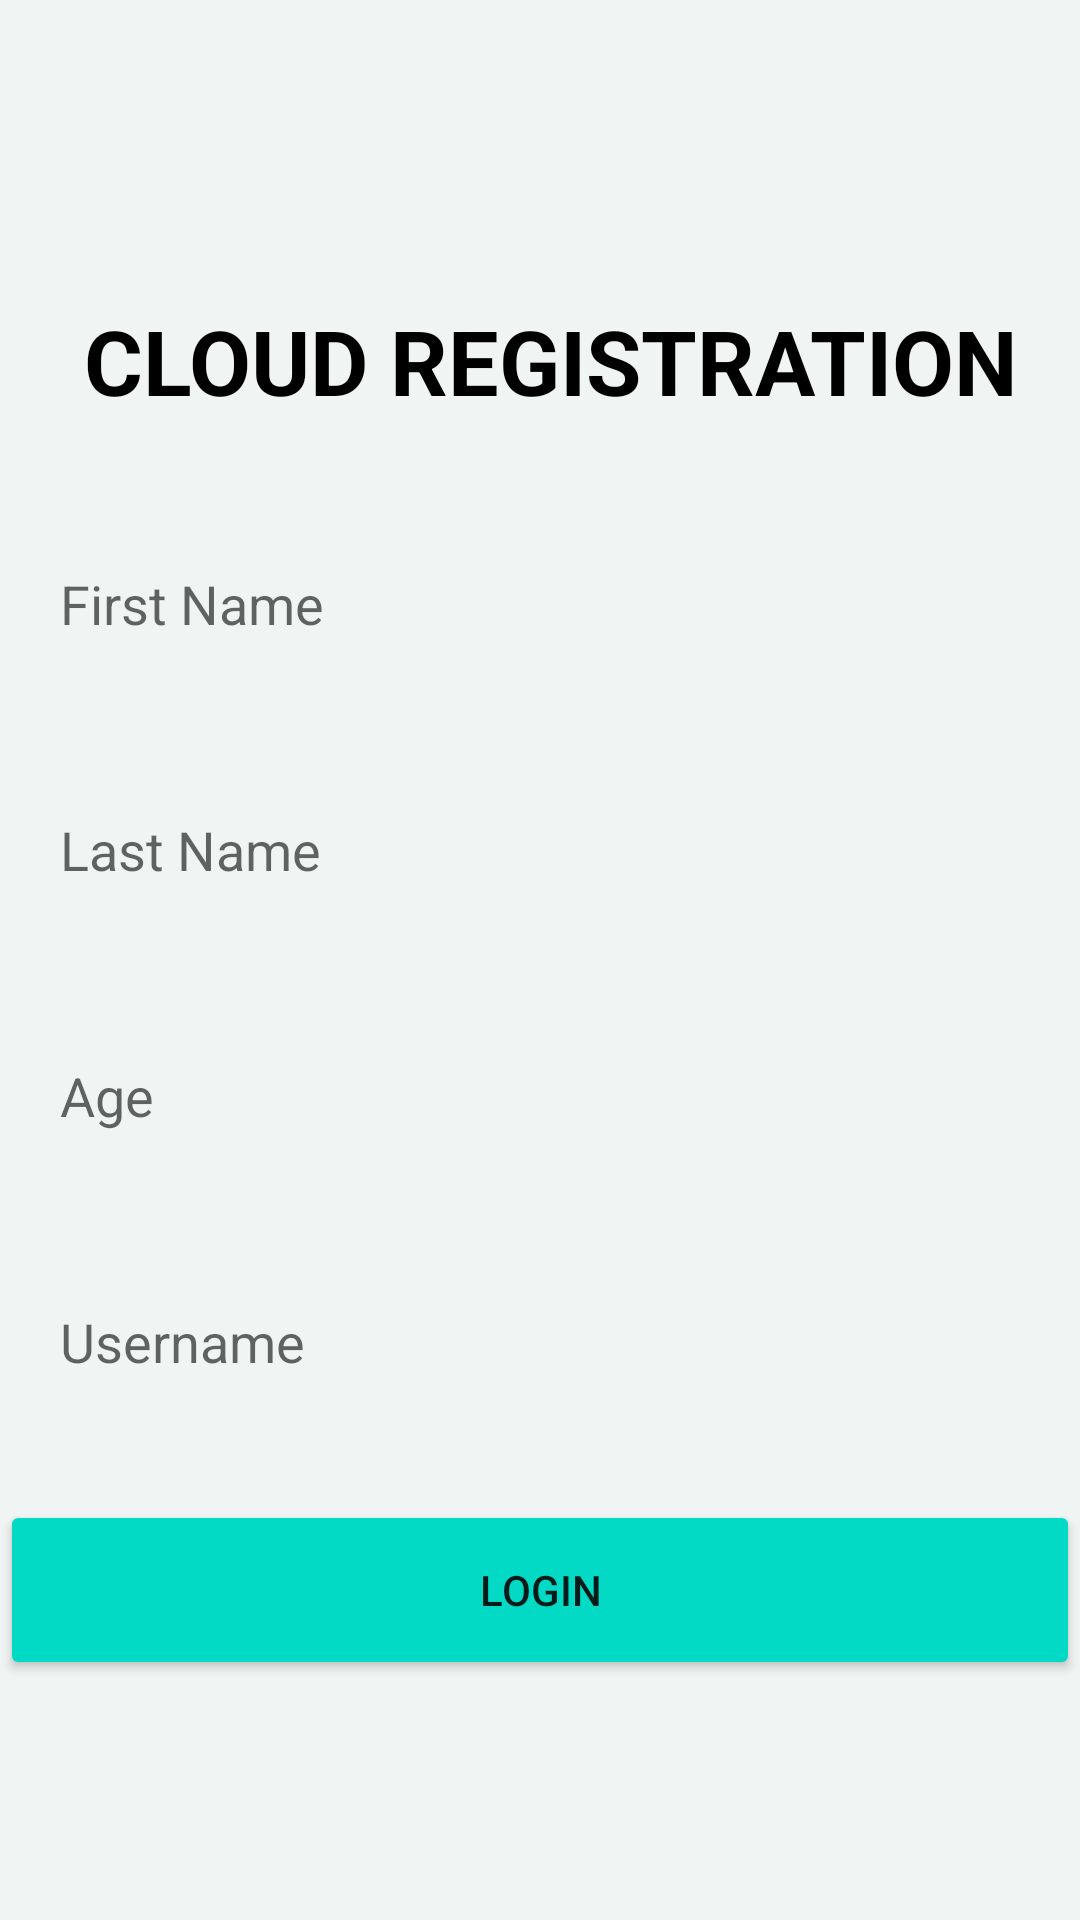

This screen was rendered from an Android layout file. Write that file and the resources it references.
<!-- AndroidManifest.xml: application theme Theme.RealTimeFirebaseData -->
<!-- res/layout/actvity_create_cloud.xml -->
<?xml version="1.0" encoding="utf-8"?>
<ScrollView xmlns:android="http://schemas.android.com/apk/res/android"
    xmlns:app="http://schemas.android.com/apk/res-auto"
    xmlns:tools="http://schemas.android.com/tools"
    android:layout_width="match_parent"
    android:layout_height="match_parent"
    android:background="@color/background"
    tools:context=".firestore.CreateCloudDataActivity">

    <androidx.constraintlayout.widget.ConstraintLayout
        android:layout_width="match_parent"
        android:layout_height="match_parent">

        <ImageView
            android:id="@+id/imageView"
            android:layout_width="wrap_content"
            android:layout_height="wrap_content"
            android:src="@drawable/shape"
            app:layout_constraintStart_toStartOf="parent"
            app:layout_constraintTop_toTopOf="parent" />


        <TextView
            android:id="@+id/textView2"
            android:layout_width="wrap_content"
            android:layout_height="wrap_content"
            android:layout_marginTop="100dp"
            android:text=" CLOUD REGISTRATION"
            android:textColor="@color/black"
            android:textSize="30sp"
            android:textStyle="bold"
            app:layout_constraintEnd_toEndOf="parent"
            app:layout_constraintHorizontal_bias="0.497"
            app:layout_constraintStart_toStartOf="parent"
            app:layout_constraintTop_toTopOf="parent" />

        <EditText
            android:id="@+id/firstName"
            android:layout_width="360dp"
            android:layout_height="50dp"
            android:layout_marginTop="36dp"
            android:background="@drawable/input"
            android:hint="First Name"
            android:paddingLeft="20dp"
            app:layout_constraintEnd_toEndOf="parent"
            app:layout_constraintStart_toStartOf="parent"
            app:layout_constraintTop_toBottomOf="@+id/textView2" />

        <EditText
            android:id="@+id/lastName"
            android:layout_width="360dp"
            android:layout_height="50dp"
            android:layout_marginTop="32dp"
            android:background="@drawable/input"
            android:hint="Last Name"
            android:paddingLeft="20dp"
            app:layout_constraintEnd_toEndOf="parent"
            app:layout_constraintStart_toStartOf="parent"
            app:layout_constraintTop_toBottomOf="@+id/firstName" />

        <EditText
            android:id="@+id/age"
            android:layout_width="360dp"
            android:layout_height="50dp"
            android:layout_marginTop="32dp"
            android:background="@drawable/input"
            android:hint="Age"
            android:paddingLeft="20dp"
            app:layout_constraintEnd_toEndOf="parent"
            app:layout_constraintStart_toStartOf="parent"
            app:layout_constraintTop_toBottomOf="@+id/lastName" />

        <EditText
            android:id="@+id/userName"
            android:layout_width="360dp"
            android:layout_height="50dp"
            android:layout_marginTop="32dp"
            android:background="@drawable/input"
            android:hint="Username"
            android:paddingLeft="20dp"
            app:layout_constraintEnd_toEndOf="parent"
            app:layout_constraintStart_toStartOf="parent"
            app:layout_constraintTop_toBottomOf="@+id/age" />

        <Button
            android:id="@+id/registerBtn"
            android:layout_width="360dp"
            android:layout_height="60dp"
            android:layout_gravity="center_horizontal"
            android:layout_marginTop="500dp"
            android:backgroundTint="@color/teal_200"
            android:text="Login"
            app:layout_constraintEnd_toEndOf="parent"
            app:layout_constraintStart_toStartOf="parent"
            app:layout_constraintTop_toTopOf="parent"
            app:layout_constraintTop_toBottomOf="@+id/userName"/>
        <TextView
            android:id="@+id/result"
            android:layout_width="match_parent"
            android:layout_height="wrap_content"
            android:layout_gravity="center_horizontal"
            android:layout_marginTop="560dp"
            android:textColor="@color/black"
           app:layout_constraintEnd_toEndOf="parent"
            app:layout_constraintStart_toStartOf="parent"
            app:layout_constraintTop_toTopOf="parent"
            app:layout_constraintBottom_toBottomOf="parent"
            app:layout_constraintTop_toBottomOf="@+id/registerBtn"/>

    </androidx.constraintlayout.widget.ConstraintLayout>
</ScrollView>
<!-- resources referenced by this layout -->
<resources>
  <color name="background">#F0F4F3</color>
  <color name="black">#FF000000</color>
  <color name="teal_200">#FF03DAC5</color>
  <style name="Theme.RealTimeFirebaseData" parent="Theme.MaterialComponents.DayNight.DarkActionBar">
          
          <item name="colorPrimary">@color/purple_500</item>
          <item name="colorPrimaryVariant">@color/purple_700</item>
          <item name="colorOnPrimary">@color/white</item>
          
          <item name="colorSecondary">@color/teal_200</item>
          <item name="colorSecondaryVariant">@color/teal_700</item>
          <item name="colorOnSecondary">@color/black</item>
          
          <item name="android:statusBarColor" tools:targetApi="l">?attr/colorPrimaryVariant</item>
          
      </style>
  <color name="purple_500">#FF6200EE</color>
  <color name="purple_700">#FF3700B3</color>
  <color name="white">#FFFFFFFF</color>
  <color name="teal_700">#FF018786</color>
</resources>
